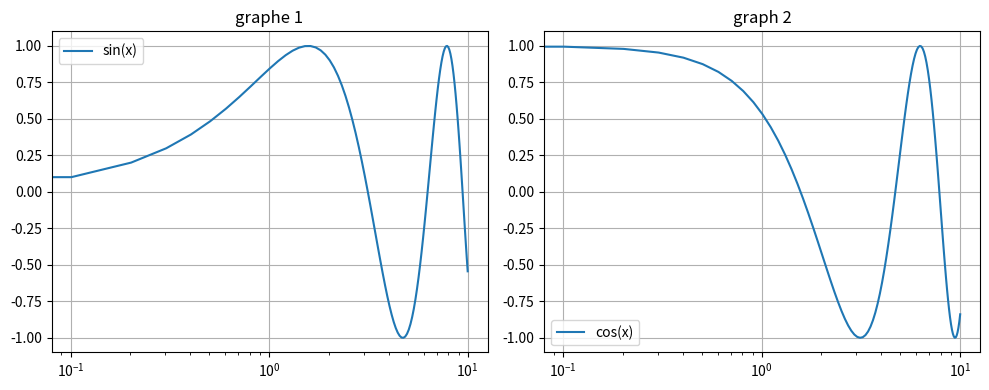

Reproduce this figure in Python.
import matplotlib.pyplot as plt
import numpy as np

# Données d'exemple
x = np.linspace(0, 10, 100)
y1 = np.sin(x)
y2 = np.cos(x)

# Création de la figure et des axes
fig, axes = plt.subplots(1, 2, figsize=(10, 4))

# Premier sous-graphique
axes[0].plot(x, y1 , label='sin(x)')
axes[0].set_title('graphe 1')

# Deuxième sous-graphique
axes[1].plot(x, y2, label='cos(x)')
axes[1].set_title('graph 2')

for ax in axes:
    ax.grid(True)
    ax.legend()
    ax.set_xscale('log')

# Ajustement de l'espacement
plt.tight_layout()
# Affichage de la figure
plt.show()